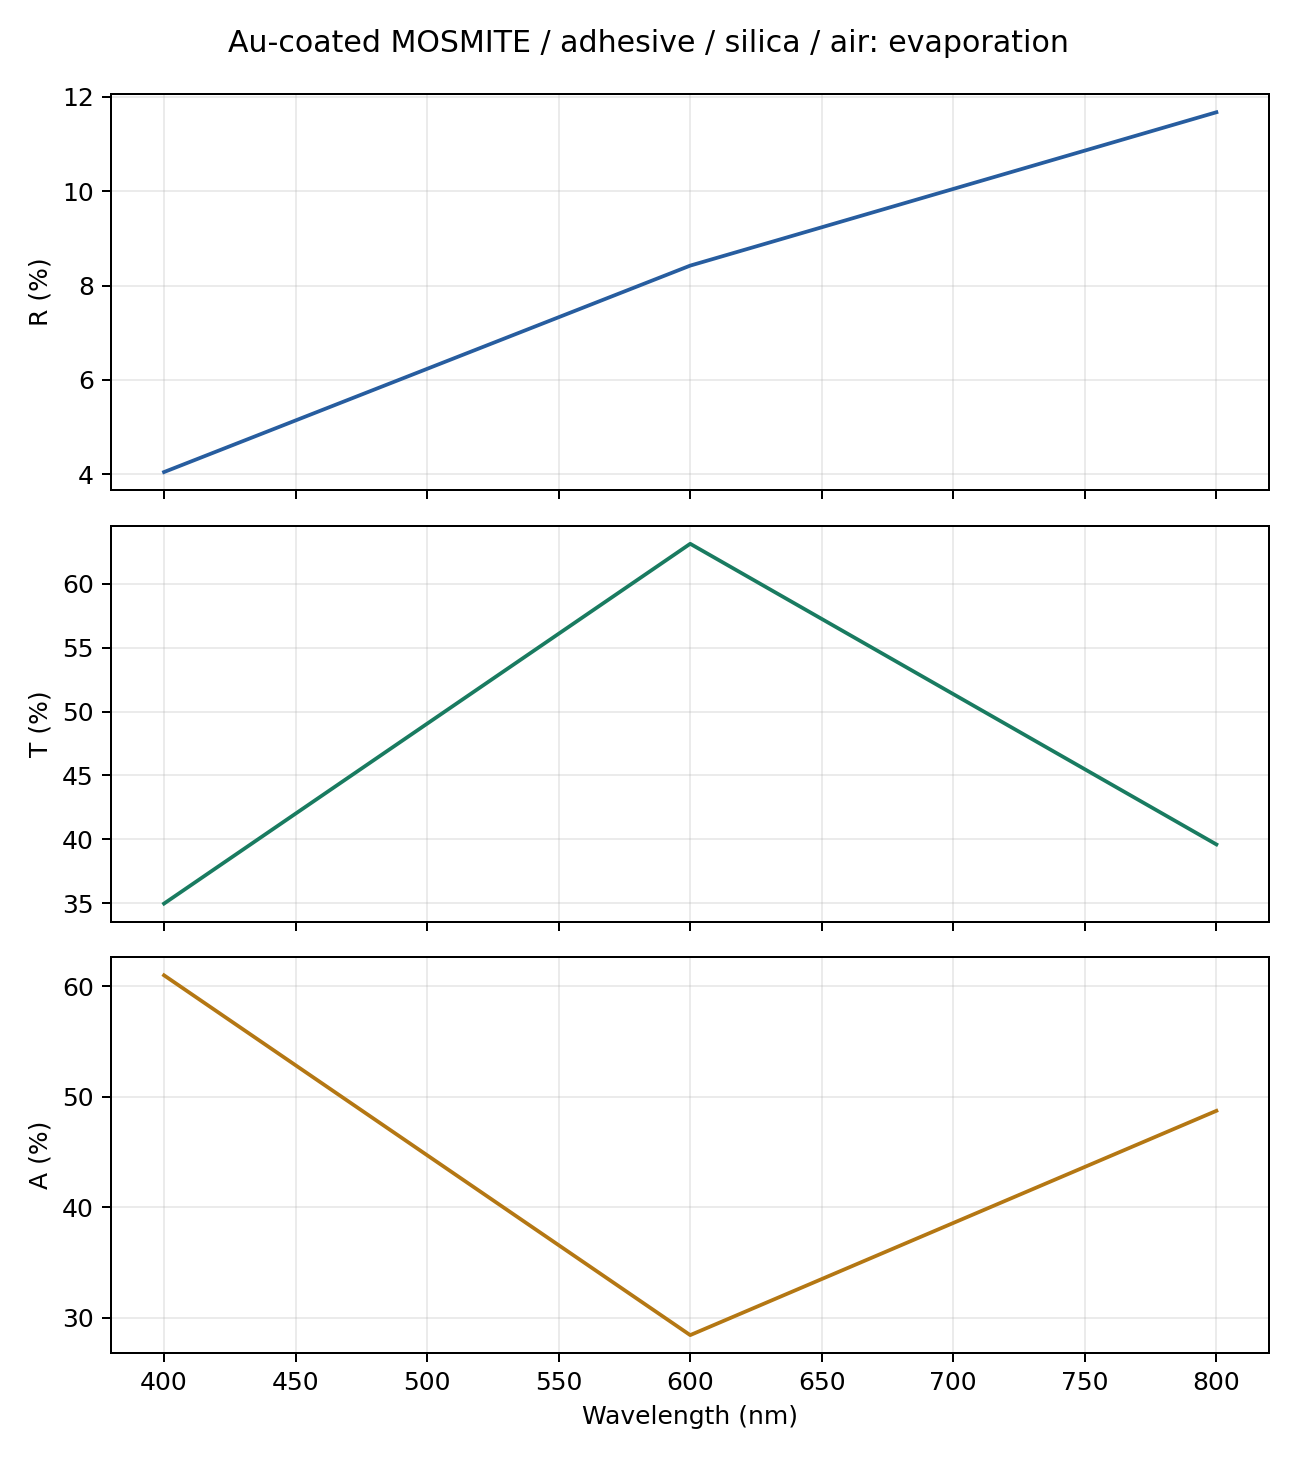

The data file committed next to this chart (first rows):
wavelength_nm, order, slices, grid, R, T, R_x, T_x, R_y, T_y, A, cross_R, cross_T, phase_average_error, xy_power_difference, basis, harmonics, core_layers, cap_layers, total_pattern_layers, coalesced_raster_layers, unpolarized, seconds
400.0, 14, 150, 512, 0.04049, 0.3498, 0.04049, 0.3498, 0.04049, 0.3498, 0.6097, 0.0, 0.0, 7.771561172376096e-16, 0.0, D6-star-source, 631, 150, 23, 173, 0, D6 x=y equality, 103.3
600.0, 14, 150, 512, 0.08422, 0.6313, 0.08422, 0.6313, 0.08422, 0.6313, 0.2845, 0.0, 0.0, 4.440892098500626e-15, 0.0, D6-star-source, 631, 150, 23, 173, 0, D6 x=y equality, 96.61
800.0, 14, 150, 512, 0.1167, 0.3961, 0.1167, 0.3961, 0.1167, 0.3961, 0.4872, 0.0, 0.0, 2.7200464103316335e-15, 0.0, D6-star-source, 631, 150, 23, 173, 0, D6 x=y equality, 97.15
